Run: headless pygame with SDL's dummy video driver; simulated clock (each Clock.tick advances the game by its frame time, no real sleeping); random seed 0; keys injected as events and as key.get_pressed() state; no mouse input.
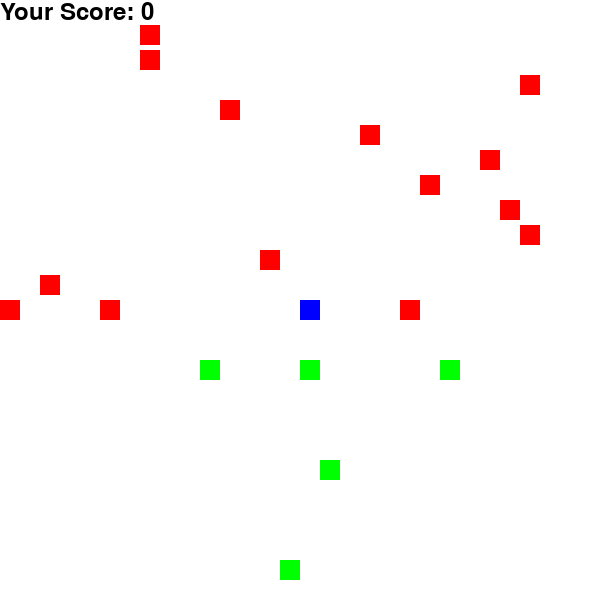
Frame 1 of 4 · flips 1–60 · no input
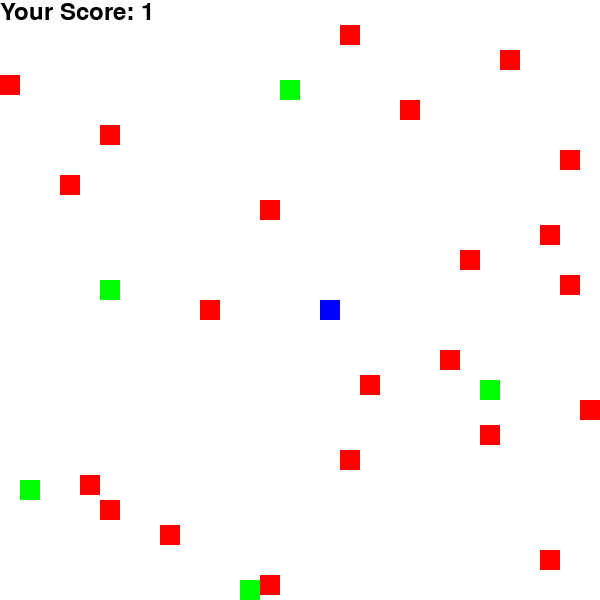
Frame 2 of 4 · flips 61–180 · tapped SPACE, RETURN · held RIGHT (→), D
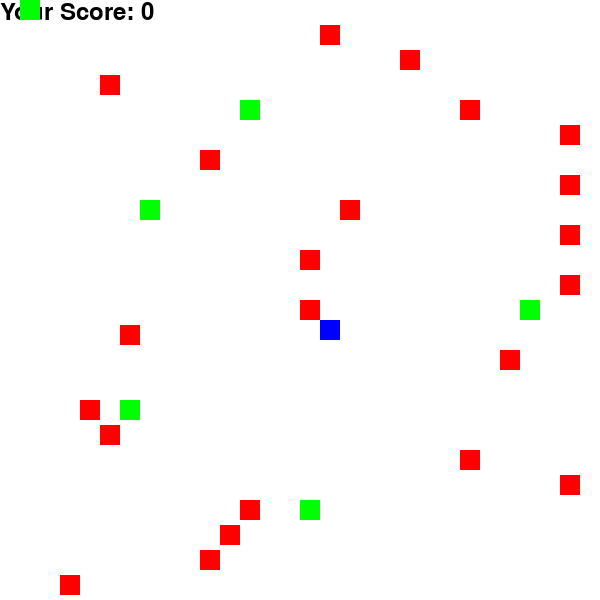
Frame 3 of 4 · flips 181–300 · held DOWN (↓), S
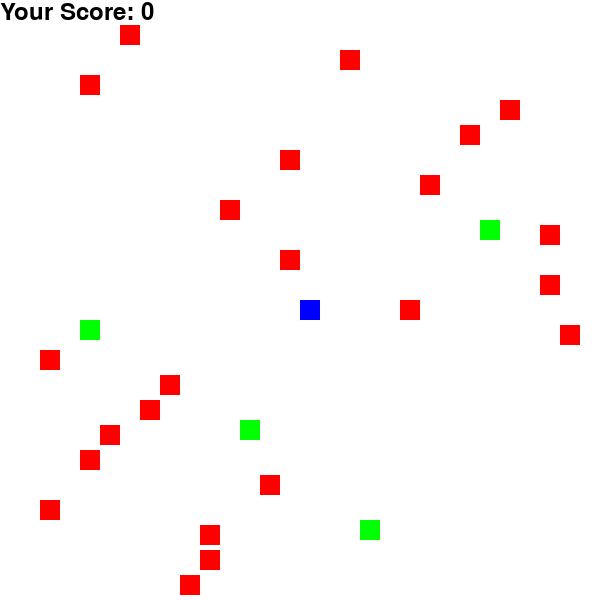
Frame 4 of 4 · flips 301–420 · held LEFT (←), A, UP (↑), W

The pygame program that drew these frames:

import pygame
import random

pygame.init()

SCREEN_WIDTH, SCREEN_HEIGHT = 600, 600
screen = pygame.display.set_mode((SCREEN_WIDTH, SCREEN_HEIGHT))
pygame.display.set_caption("Lion")



YELLOW = (255, 255, 102)
WHITE = (255,255,255)
BLACK = (0, 0, 0)
RED = (255, 0, 0)
GREEN = (0, 255, 0)
BLUE = (0, 0, 255)

running = True

clock = pygame.time.Clock()
FPS = 30

block = 20
x, y = 300, 300
dx, dy = 0, 0
bad = [[0, 0],[100, 0]]
good = [[200, SCREEN_HEIGHT],[300, SCREEN_HEIGHT]]
score = 0

score_font = pygame.font.SysFont("comicsansms", 35)

def Your_score(score):
    value = score_font.render("Your Score: " + str(score), True, BLACK)
    screen.blit(value, [0, 0])

while running:
  for event in pygame.event.get():
      if event.type == pygame.QUIT:
          running = False
      if event.type == pygame.KEYDOWN:
          if event.key == pygame.K_RIGHT:
              x += block
          if event.key == pygame.K_LEFT:
              x -= block
          if event.key == pygame.K_UP:
              y -= block
          if event.key == pygame.K_DOWN:
              y += block
  
  
  screen.fill(WHITE)
  
  Your_score(score)
  
  if pygame.time.get_ticks() % 15 == 0:
    bad.append([round(random.randrange(0, SCREEN_WIDTH - block) / 20.0) * 20, 0])
    
  if pygame.time.get_ticks() % 25 == 0:
    good.append([round(random.randrange(0, SCREEN_WIDTH - block) / 20.0) * 20, SCREEN_HEIGHT]) 
  
  pygame.draw.rect(screen, BLUE, [x, y, 20, 20])
  
  for i in range(len(bad)):
    if bad[i - 1][0] == x and bad[i - 1][1] == y:
      score -= 1
      bad.pop(i - 1)
  
  for i in range(len(bad)):
    bad[i][1] += block / 4
    pygame.draw.rect(screen, RED, [bad[i][0], bad[i][1], 20, 20])
    
  for i in range(len(good)):
    if good[i - 1][0] == x and good[i - 1][1] == y:
      score += 1
      good.pop(i - 1)
  
  for i in range(len(good)):
    good[i][1] -= block / 5
    pygame.draw.rect(screen, GREEN, [good[i][0], good[i][1], 20, 20])
  
  
  pygame.display.flip()
  
  clock.tick(FPS)

pygame.quit()
